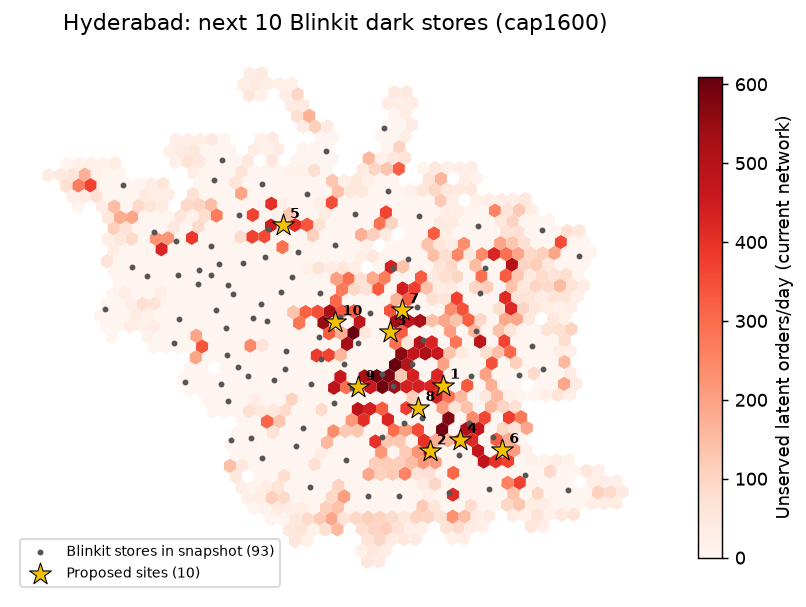

The file beside this chart, header and first rows:
rank, h3, lat, lng, pincode, locality, district, demand_index, adoption_index, site_orders_per_day, incremental_orders_per_day, new_coverage_orders, capacity_relief_orders, cannibalised_share, breakeven_cover, pop_in_reach_uncovered_by_brand, competitor_stores_reaching_hex
1, 8860a25b6dfffff, 17.39, 78.52, 500013, Amberpet, Hyderabad, Medchal, 77.5, 76.6, 1600, 1600, 1600, 0, 0.0, 2.97, 66936, 1
2, 8860b525bdfffff, 17.35, 78.51, 500059, Saidabad (Hyderabad), Hyderabad, Rangareddy, 85.2, 74.6, 1600, 1600, 1390, 210, 0.0, 2.97, 74143, 3
3, 8860a25945fffff, 17.43, 78.48, 500029, Ramakrishna Mutt, Hyderabad, 28.9, 46.8, 1600, 1600, 1013, 587, 0.0, 2.97, 36708, 1
4, 8860b525adfffff, 17.36, 78.53, 500035, Huda Residential Complex, Hyderabad, Medchal, Rangareddy, 72.7, 47.5, 1600, 1600, 591, 1009, 0.0, 2.97, 14315, 2
5, 8860b196b3fffff, 17.5, 78.41, 500072, Vivekanandanagar Colony, Medchal, Rangareddy, 63.5, 38.7, 1600, 1600, 536, 1064, 0.0, 2.97, 21396, 1
6, 8860b52531fffff, 17.35, 78.56, 500070, Vanastalipuram, Rangareddy, 37.2, 0.1, 1600, 1600, 326, 1274, 0.0, 2.97, 29599, 3
7, 8860a2596dfffff, 17.45, 78.49, 500003, Secunderabad, Hyderabad, 59.7, 74.6, 1600, 1600, 254, 1346, 0.0, 2.97, 20636, 2
8, 8860a25b47fffff, 17.38, 78.5, 500036, Old Malakpet, Hyderabad, 50.0, 15.9, 1600, 1600, 117, 1483, 0.0, 2.97, 11469, 0
9, 8860a2586dfffff, 17.39, 78.46, 500004, Khairatabad, Hyderabad, 75.8, 60.9, 1600, 1600, 0, 1600, 0.0, 2.97, 0, 2
10, 8860a25915fffff, 17.44, 78.44, 500038, Sanjeev Reddy Nagar, Rangareddy, 95.0, 97.8, 1600, 1600, 0, 1600, 0.0, 2.97, 0, 3
